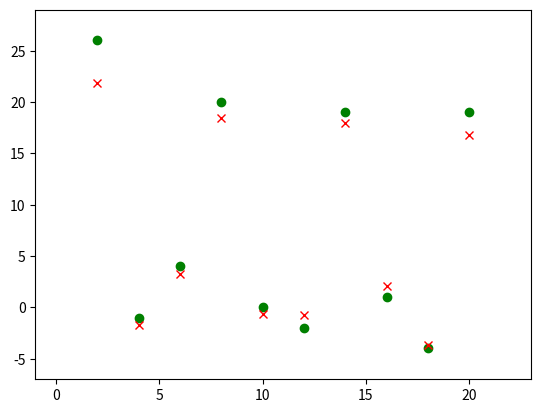

This figure's Python source:
# [redacted]
# [redacted]
# Intelligent Systems Course
# Code for assignment 5 (PSO)

import math
import random
import copy
import matplotlib.pyplot as plt

# random.seed(99) #For debugging

def f(x, a):
	return (a[0]/x) + (a[1] * math.exp(a[2]/x)) + a[3]*math.sin(x)

#Parametrization values
minX = 0
maxX = 15
numParticles = 10
maxIterations = 50
maxVelocity = 3
C0 = 1
C1 = 2
C2 = 4-C1
x = [2, 4, 6, 8, 10, 12, 14, 16, 18, 20]
y = [26, -1, 4, 20, 0, -2, 19, 1, -4, 19]
neighborCount = 3
neighborSize = 2
# -------------------

class Particle(object):
	counter = 0

	def getRandomA():
		a = []
		for i in range(4):
			a.append(random.random() * (maxX - minX))
		return a

	def position(self):
		# Compute position as sum of errors, attempt to minimize
		error = 0
		for i in range(len(x)):
			error += abs(f(x[i],self.a) - y[i])
		return error

	def getLocalBest(self):
		# Calculate 3 neighbors between current position and +- 1
		for i in range(neighborCount):
			neighbor = copy.deepcopy(self)
			for j in range(len(neighbor.a)):
				neighbor.a[j] += random.random()*neighborSize - (neighborSize/2.0) #2.0 to ensure float division
				if(neighbor.a[j] < minX):
					neighbor.a[j] = minX
				elif(neighbor.a[j] > maxX):
					neighbor.a[j] = maxX
				if(self.pBest is None):
					self.pBest = [neighbor.a, neighbor.position()]
				elif(neighbor.position() < self.pBest[1]):
					self.pBest = [neighbor.a, neighbor.position()]

	def updateVelocities(self, gBest):

		for i in range(len(self.velocities)):
			self.velocities[i] = \
				(C0 * self.velocities[i]) + \
				(C1 * random.random() * (self.pBest[0][i] - self.a[i])) + \
				(C2 * random.random() * (gBest[0][i] - self.a[i]))
			if(self.velocities[i] > maxVelocity):
				self.velocities[i] = maxVelocity
			elif(self.velocities[i] < -maxVelocity):
				self.velocities[i] = -maxVelocity

	def updateA(self):
		for i in range(len(self.a)):
			self.a[i] += self.velocities[i]

			if(self.a[i] < minX):
				self.a[i] = minX
			elif(self.a[i] > maxX):
				self.a[i] = maxX

	def __init__(self):
		# Initialize a with 4 random values
		self.a = Particle.getRandomA()
		self.id = Particle.counter
		Particle.counter +=1
		self.velocities = [1,1,1,1]
		self.pBest = None

	def __repr__(self):
		return "ID {}, a {}, position {}".format(self.id, self.a, self.position())


class PSO():
	particles = []
	for i in range(numParticles):
		particles.append(Particle())
	gBest = None
	print("Initial Particles \n{}".format(particles))

	for i in range(maxIterations):

		for particle in particles:
			particle.getLocalBest()

			if(gBest is None or particle.pBest[1] < gBest[1]):
				gBest = particle.pBest

		for particle in particles:
			particle.updateVelocities(gBest)
			particle.updateA()

	# Sort by position
	particles = sorted(particles, key=lambda particle: particle.position())
	plt.axis([min(x)-3,max(x)+3,min(y)-3,max(y)+3])
	print(gBest[0])
	yArr = []
	for i in x:
		yArr.append(f(i, gBest[0]))

	# Line plot
	# plt.plot(x, y, "g") 	
	# plt.plot(x, yArr, "r")
	
	# X and 0 plot
	plt.plot(x, y, "go")
	plt.plot(x, yArr, "rx")

problem = PSO()

print("--- END ---")
print("Global Best")
for n in range(len(problem.gBest[0])):
	print("A{0}: {1:.2f}".format(n, problem.gBest[0][n]))

print("Error: {0:.2f}".format(problem.gBest[1]))
plt.show()
